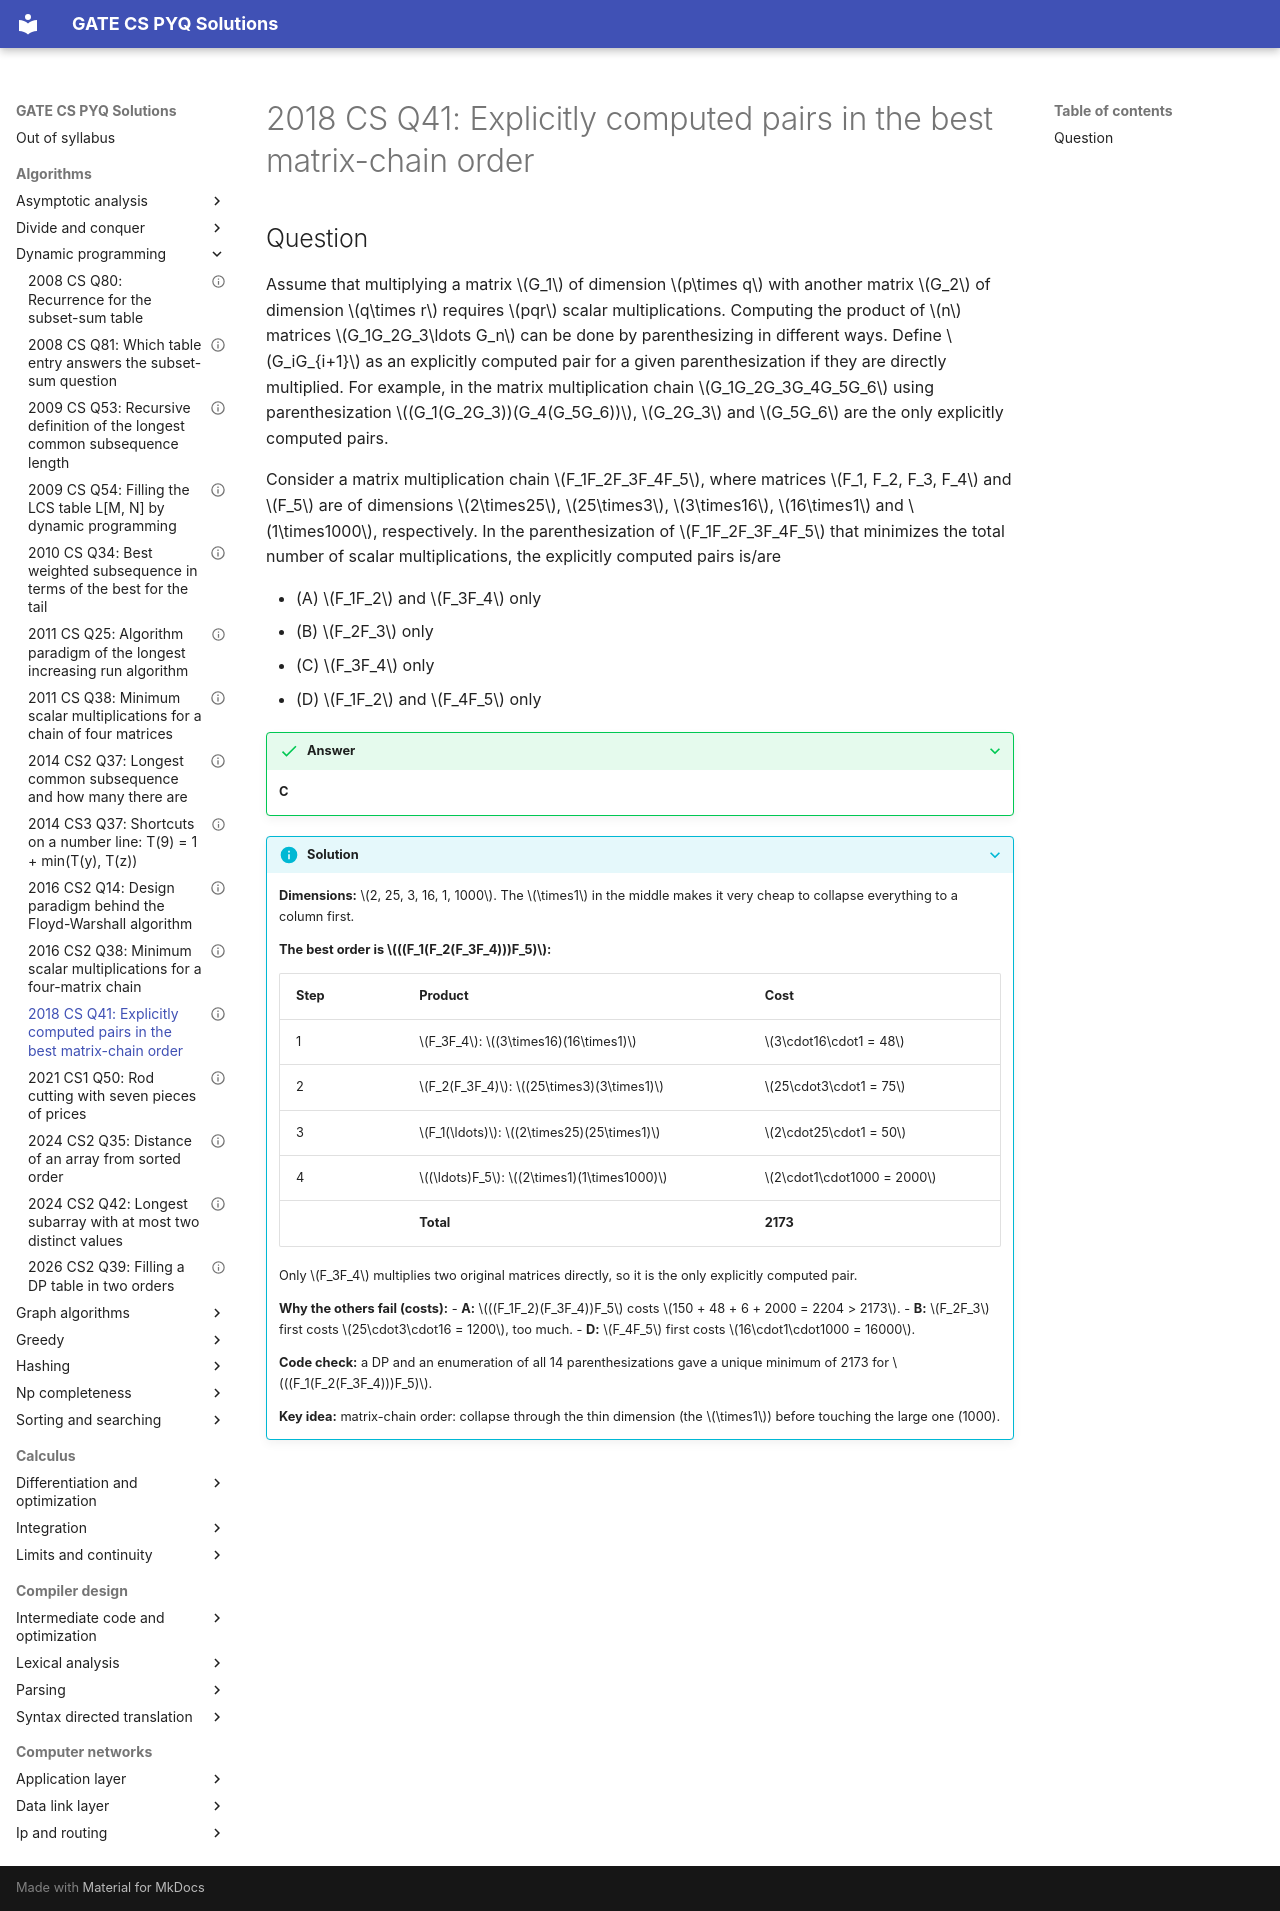

repository: saheenusman/GATE-PYQs · page: algorithms/dynamic-programming/2018-set1-q41/index.html · generator: mkdocs

---
title: "2018 CS Q41: Explicitly computed pairs in the best matrix-chain order"
year: 2018
set: 1
paper: CS
q_no: 41
subject: algorithms
topic: dynamic-programming
also: []
marks: 2
type: MCQ
official_answer: "C"
status: verified
---

# 2018 CS Q41: Explicitly computed pairs in the best matrix-chain order

## Question

Assume that multiplying a matrix $G_1$ of dimension $p\times q$ with another matrix $G_2$ of dimension $q\times r$ requires $pqr$ scalar multiplications. Computing the product of $n$ matrices $G_1G_2G_3\ldots G_n$ can be done by parenthesizing in different ways. Define $G_iG_{i+1}$ as an explicitly computed pair for a given parenthesization if they are directly multiplied. For example, in the matrix multiplication chain $G_1G_2G_3G_4G_5G_6$ using parenthesization $(G_1(G_2G_3))(G_4(G_5G_6))$, $G_2G_3$ and $G_5G_6$ are the only explicitly computed pairs.

Consider a matrix multiplication chain $F_1F_2F_3F_4F_5$, where matrices $F_1, F_2, F_3, F_4$ and $F_5$ are of dimensions $2\times25$, $25\times3$, $3\times16$, $16\times1$ and $1\times1000$, respectively. In the parenthesization of $F_1F_2F_3F_4F_5$ that minimizes the total number of scalar multiplications, the explicitly computed pairs is/are

- (A) $F_1F_2$ and $F_3F_4$ only
- (B) $F_2F_3$ only
- (C) $F_3F_4$ only
- (D) $F_1F_2$ and $F_4F_5$ only

<details class="success" markdown="1">
<summary>Answer</summary>

**C**

</details>

<details class="info" markdown="1">
<summary>Solution</summary>

**Dimensions:** $2, 25, 3, 16, 1, 1000$. The $\times1$ in the middle makes it very cheap to collapse everything to a column first.

**The best order is $((F_1(F_2(F_3F_4)))F_5)$:**

| Step | Product | Cost |
|---|---|---|
| 1 | $F_3F_4$: $(3\times16)(16\times1)$ | $3\cdot16\cdot1 = 48$ |
| 2 | $F_2(F_3F_4)$: $(25\times3)(3\times1)$ | $25\cdot3\cdot1 = 75$ |
| 3 | $F_1(\ldots)$: $(2\times25)(25\times1)$ | $2\cdot25\cdot1 = 50$ |
| 4 | $(\ldots)F_5$: $(2\times1)(1\times1000)$ | $2\cdot1\cdot1000 = 2000$ |
| | **Total** | **2173** |

Only $F_3F_4$ multiplies two original matrices directly, so it is the only explicitly computed pair.

**Why the others fail (costs):**
- **A:** $((F_1F_2)(F_3F_4))F_5$ costs $150 + 48 + 6 + 2000 = 2204 > 2173$.
- **B:** $F_2F_3$ first costs $25\cdot3\cdot16 = 1200$, too much.
- **D:** $F_4F_5$ first costs $16\cdot1\cdot1000 = 16000$.

**Code check:** a DP and an enumeration of all 14 parenthesizations gave a unique minimum of 2173 for $((F_1(F_2(F_3F_4)))F_5)$.

**Key idea:** matrix-chain order: collapse through the thin dimension (the $\times1$) before touching the large one (1000).

</details>
